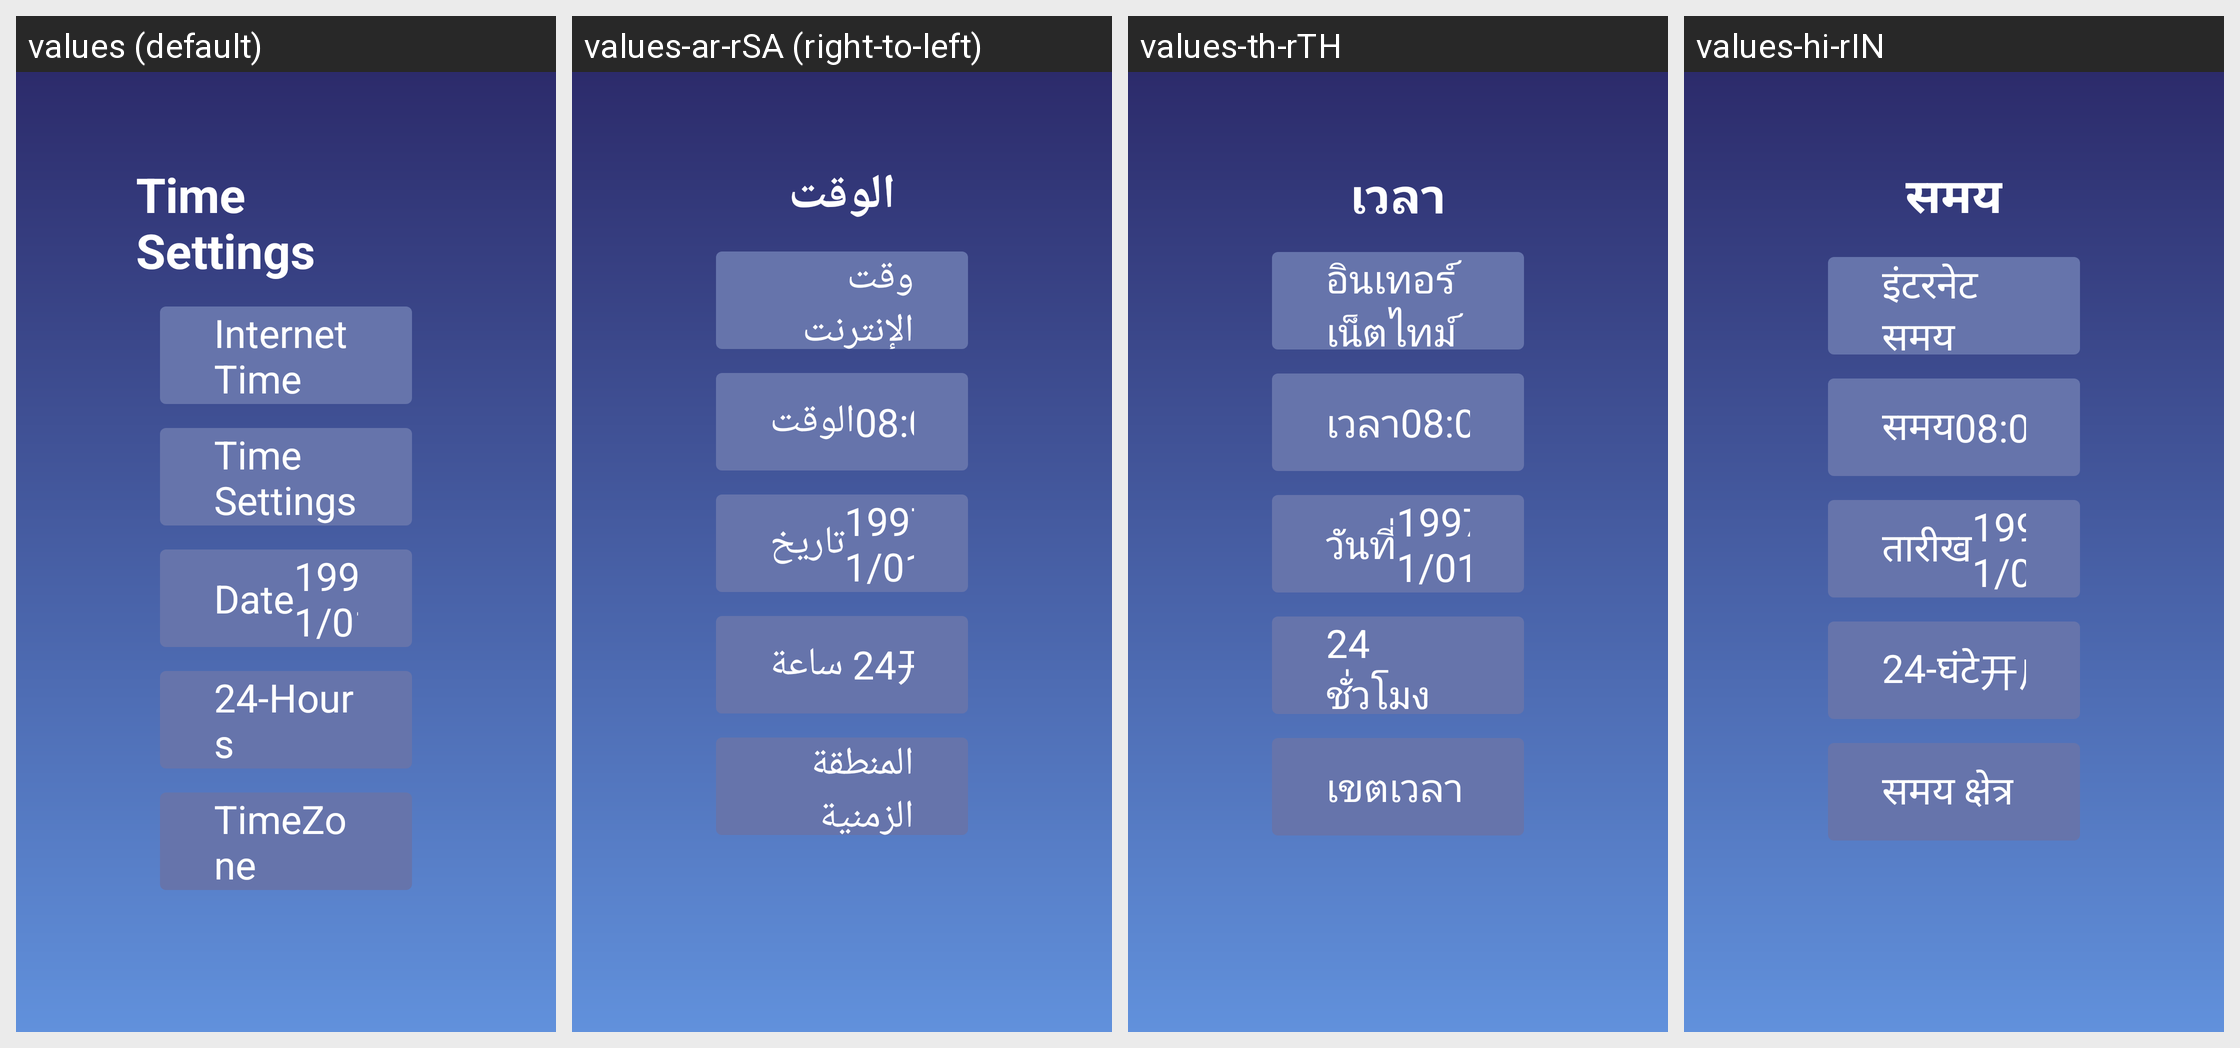

Locale-by-locale string values for the Android screen shown in this grid:
Android screen res/layout/activity_time.xml rendered under 4 locales, left to right: values (default), values-ar-rSA (right-to-left), values-th-rTH, values-hi-rIN. Device: Nexus 5 (rendered at 1080×1920; each locale shown at half size, 540×960, under a caption strip naming it); theme Theme.TwdGameSetting.
Other locales in the repository, not shown: values-bg-rBG, values-cs-rCZ, values-da-rDK, values-de-rDE, values-el-rGR, values-en-rUS, values-es-rES, values-fa-rIR, values-fi-rFI, values-fil-rPH, values-fr-rFR, values-hr-rHR, values-hu-rHU, values-in-rID, values-it-rIT, values-iw-rIL, values-ja-rJP, values-ko-rKR, values-lt-rLT, values-lv-rLV, values-ms-rMY, values-nb-rNO, values-nl-rNL, values-pl-rPL, values-pt-rPT, values-ro-rRO, values-ru-rRU, values-sk-rSK, values-sl-rSI, values-sv-rSE, values-tr-rTR, values-uk-rUA, values-vi-rVN, values-zh-rCN.
Strings drawn on this screen, with the default value and each locale's value (text and hints the layout hard-codes, and strings that could not be matched under every locale, appear in the picture but are not listed):

time_time_title
  values: Time Settings
  values-ar-rSA: الوقت
  values-th-rTH: เวลา
  values-hi-rIN: समय

time_useNetTime
  values: Internet Time
  values-ar-rSA: وقت الإنترنت
  values-th-rTH: อินเทอร์เน็ตไทม์
  values-hi-rIN: इंटरनेट समय

time_date_title
  values: Date
  values-ar-rSA: تاريخ
  values-th-rTH: วันที่
  values-hi-rIN: तारीख

time_24Hours_title
  values: 24-Hours
  values-ar-rSA: 24 ساعة
  values-th-rTH: 24 ชั่วโมง
  values-hi-rIN: 24-घंटे

time_timeZone_title
  values: TimeZone
  values-ar-rSA: المنطقة الزمنية
  values-th-rTH: เขตเวลา
  values-hi-rIN: समय क्षेत्र
